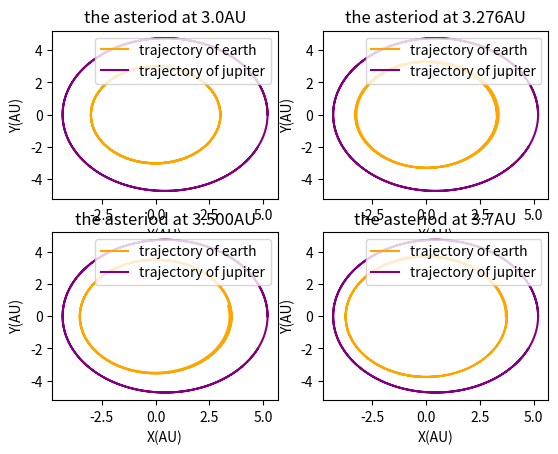

Write the Python code that produced this figure.
import numpy as np
import matplotlib.pyplot as plt
import math
def tra(a,tt):
    aa=4*math.pi**2
    x1=[]
    y1=[]
    vx1=[]
    vy1=[]
    x2=[]
    y2=[]
    vx2=[]
    vy2=[]
    a1=0.001
    b1=0.3*0.001**2
    x1.append(a)
    y1.append(0)
    x2.append(5.2)
    y2.append(0)
    e1=0.017
    e2=0.048
    v11=2*math.pi*math.sqrt(1.0/a)
    v22=2*math.pi*math.sqrt((1-e2)/(5.2*(1+e2)))
    vx1.append(0)
    vy1.append(v11)
    vx2.append(0)
    vy2.append(v22)
    tau=0.0001
    for i in range(tt):
      x1.append(x1[-1]+vx1[-1]*tau)
      y1.append(y1[-1]+vy1[-1]*tau)
      x2.append(x2[-1]+vx2[-1]*tau)
      y2.append(y2[-1]+vy2[-1]*tau)
      r1=math.sqrt((x1[-1])**2+(y1[-1])**2)
      r2=math.sqrt((x2[-1])**2+(y2[-1])**2)
      r12=math.sqrt((x1[-1]-x2[-1])**2+(y1[-1]-y2[-1])**2)
      vx1.append(vx1[-1]-(aa*(x1[-1])*(1/r1**3)-aa*a1*(x1[-1]-x2[-1])/r12**3)*tau)
      vy1.append(vy1[-1]-(aa*(y1[-1])*(1/r1**3)-aa*a1*(y1[-1]-y2[-1])/r12**3)*tau)
      vx2.append(vx2[-1]-(aa*(x2[-1])*(1/r2**3)-aa*b1*(x2[-1]-x1[-1])/r12**3)*tau)
      vy2.append(vy2[-1]-(aa*(y2[-1])*(1/r2**3)-aa*b1*(y1[-1]-y2[-1])/r12**3)*tau)
    return x1,y1,x2,y2

ax1=plt.subplot(221)
ax2=plt.subplot(222)
ax3=plt.subplot(223)
ax4=plt.subplot(224)
plt.sca(ax1)
a,b,c,d=tra(3.0,200000)
plt.plot(a,b,color='orange',label='trajectory of earth')
plt.plot(c,d,color='purple',label='trajectory of jupiter')
plt.legend(loc='upper right')
plt.xlabel('X(AU)')
plt.ylabel('Y(AU)')
plt.title('the asteriod at 3.0AU')
plt.sca(ax2)
a,b,c,d=tra(3.276,200000)
plt.plot(a,b,color='orange',label='trajectory of earth')
plt.plot(c,d,color='purple',label='trajectory of jupiter')
plt.legend(loc='upper right')
plt.xlabel('X(AU)')
plt.ylabel('Y(AU)')
plt.title('the asteriod at 3.276AU')
plt.sca(ax3)
a,b,c,d=tra(3.500,200000)
plt.plot(a,b,color='orange',label='trajectory of earth')
plt.plot(c,d,color='purple',label='trajectory of jupiter')
plt.legend(loc='upper right')
plt.xlabel('X(AU)')
plt.ylabel('Y(AU)')
plt.title('the asteriod at 3.500AU')
plt.sca(ax4)
a,b,c,d=tra(3.7,200000)
plt.plot(a,b,color='orange',label='trajectory of earth')
plt.plot(c,d,color='purple',label='trajectory of jupiter')
plt.legend(loc='upper right')
plt.xlabel('X(AU)')
plt.ylabel('Y(AU)')
plt.title('the asteriod at 3.7AU')
plt.show()

